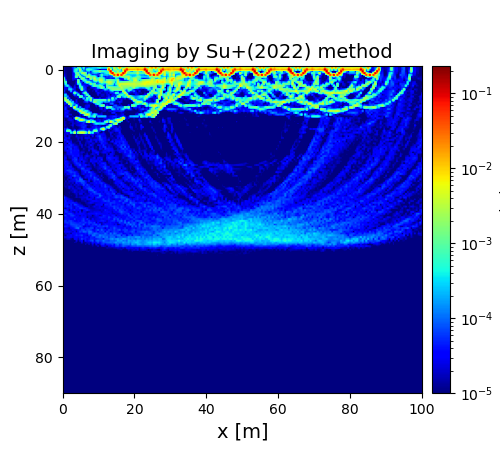

The table this chart was drawn from, first rows:
1.626320098871030762e-05, 1.021847690134001389e-05, 8.471956464948594731e-06, 8.397987234464063900e-06, 1.708272481843116938e-05, 4.993776742767745648e-05, 2.152639616357391802e-04, 1.425490855361787057e-04, 2.219550014471625976e-03, 3.448231508551400813e-05, 4.286178922333433125e-04, 4.439926964293325925e-04, 4.497513394936586330e-04, 4.226578421163728933e-04, 4.290168462930550033e-04, 4.259076529107151308e-04, 4.363435833597794342e-04, 4.422613162429455129e-04, 4.467786168132424065e-04, 5.539362137964516696e-04, 9.076515365834237313e-04, 4.376812245234638259e-04, 4.239989187400278236e-04, 4.218351196565194635e-04
1.674211336526186644e-05, 1.032381061760203547e-05, 9.973763016789361654e-06, 8.919950230510413820e-06, 1.066547666810487312e-05, 5.093944854556756537e-05, 1.475172762109178842e-04, 7.135415986801039903e-05, 8.775754971584868091e-04, 4.644843240987096551e-04, 6.231967073406752776e-05, 5.916627953798692411e-04, 5.250891066675901524e-05, 8.743139483533026693e-05, 1.701851245886788083e-04, 1.693306124816910225e-04, 2.671832324235874222e-04, 2.738475385857673159e-04, 2.795960571238163763e-04, 4.352652079521393417e-04, 6.400573855236210306e-04, 3.581008582723751305e-04, 3.469327631277067427e-04, 3.440217441897090072e-04
1.850602956550974774e-05, 1.137125616218151734e-05, 9.105498611319689338e-06, 1.010902746056257576e-05, 1.060843434812544179e-05, 2.760325988912529918e-05, 3.193557282888307802e-04, 9.598016350578974717e-04, 1.372839640486051124e-04, 3.484798569526512211e-03, 4.267365658947010009e-05, 2.019992968350859861e-04, 9.329330116508858432e-05, 7.433871662435106867e-04, 8.019548673223956658e-04, 5.815477498733441584e-04, 3.079092788543580437e-04, 1.891817877603637395e-04, 1.028006741397966575e-04, 5.260705676200374084e-05, 6.440972075277478107e-06, 2.284318288713664967e-05, 3.312770151688003721e-05, 3.089091055072859792e-05
2.027178805440650011e-05, 1.183602021862720261e-05, 1.047815149096817042e-05, 7.793562520408005398e-06, 9.958929389917466537e-06, 2.164413991322473166e-05, 3.733198975126984873e-04, 4.619355370215293111e-04, 7.501962393812053808e-05, 1.188508333523357165e-03, 5.529947775975577531e-04, 6.134484959567456145e-05, 6.070623654085631043e-05, 1.537380084051583485e-04, 1.994302910020900529e-04, 2.223980415603631094e-05, 2.569966621032929860e-04, 6.684561798348184758e-04, 8.544994486013381433e-04, 9.328470575121425041e-04, 2.016029269736338645e-03, 8.324309624906839388e-04, 6.900339404663386475e-04, 5.637035445220701544e-04
2.334941747354237528e-05, 1.351978411514900814e-05, 1.089131539018749026e-05, 7.418806768852660640e-06, 8.258784040716283398e-06, 2.422964904374065598e-05, 5.740353854161717715e-05, 1.253710428042984415e-03, 9.471831577448196898e-04, 1.805133546441590691e-05, 2.063070901724042838e-03, 3.530653067206225744e-03, 1.376234038628133946e-03, 1.320922218415762658e-05, 6.946230832333186546e-05, 5.243482319802770847e-05, 1.335460327976922270e-04, 2.348258870478550392e-04, 1.998273657452125139e-04, 8.233065801529149878e-05, 2.398215018433941652e-05, 8.821475925339071489e-05, 1.378469551526011444e-04, 3.655358485024135158e-04
3.358103120243151026e-05, 1.611430741599022168e-05, 8.869512421558626287e-06, 5.312476551949464348e-06, 5.617683235796395495e-06, 2.796125343144942595e-05, 5.058163741848018333e-05, 6.542961559377896566e-04, 1.987427374154842469e-03, 1.278723291670913009e-04, 3.312629522905923842e-05, 4.151342723862529302e-04, 1.596585557537348946e-03, 2.186245544866756495e-04, 1.484887897120044974e-03, 1.378118365633108108e-04, 3.507924070903460775e-05, 4.759057471400571161e-05, 5.029641601719284999e-05, 4.340224820815487793e-05, 1.109037874834515675e-04, 8.175395084377793395e-04, 1.967955957790076869e-04, 2.054287158764818856e-04
7.521314641260002049e-05, 2.006703195435689815e-05, 5.360976606800942552e-06, 1.943297910402658214e-06, 3.254509111435396159e-06, 2.404184580053904166e-05, 7.205502277601567949e-05, 1.678360446780419787e-03, 5.150733453521289944e-05, 1.650819873072314516e-03, 2.111656778031037929e-04, 8.980849125737437068e-05, 1.899144546490283436e-04, 2.231425534043885925e-03, 2.924868214121549657e-03, 1.036868309372994705e-03, 1.084430018544280420e-03, 1.185346239312889483e-03, 2.449383695638398628e-04, 3.656538311563485927e-06, 8.803093256691534192e-05, 4.907919528315099521e-04, 7.114396354281642316e-05, 3.176917983083814138e-05
9.043970613731495446e-04, 2.286076061479024553e-05, 1.239768451071411213e-06, 3.970745879995231351e-07, 1.480600398548008954e-06, 3.162150113050113100e-05, 4.510651258086993877e-05, 4.352199121604154327e-05, 1.444988943140791901e-05, 1.854046364138413062e-05, 1.990333040324603411e-03, 1.113678432153829105e-03, 1.105196565436766468e-04, 4.869890290360651602e-05, 1.926321870743108032e-05, 2.327615074754584793e-03, 4.699662360381000282e-04, 4.466860411046658097e-03, 5.799352681720924526e-04, 5.643290311351528568e-04, 1.651916105849343414e-03, 1.286402341401451672e-03, 5.911998627092167162e-04, 8.666135938656230103e-05
1.588530766965815183e-03, 8.042088503047974883e-05, 3.231449049060423981e-06, 2.452887378699325655e-06, 5.097401118613376291e-07, 2.065824702057157756e-05, 1.179457636259069804e-05, 1.772401145067625827e-05, 1.458696511654917647e-03, 1.320453689931889231e-05, 4.114417178832146724e-05, 6.372028257980976709e-04, 6.570251797018509393e-04, 1.342289741644951001e-04, 9.790968188323454261e-05, 6.752899960463048211e-05, 9.520495000435655873e-05, 1.210989751705884160e-03, 1.793242686814833535e-03, 4.726274862774918926e-04, 4.096702734782914877e-03, 3.672851814391124830e-03, 1.023039522864894720e-03, 1.890068078212337333e-04
2.054998718011500616e-04, 1.024552523831976682e-03, 1.465530066215057638e-05, 6.740477417445442574e-06, 1.108530415933537204e-06, 6.799451181225359592e-06, 3.275293838999983058e-06, 3.380936650070656127e-05, 1.645517369752564924e-03, 7.717360732096916441e-05, 5.032418659233713662e-05, 8.435161956321229407e-06, 3.456761645048895843e-04, 1.871739156539756720e-03, 1.200742915652713459e-03, 1.993564288657901642e-04, 9.060669309878479250e-05, 6.186792853292093057e-05, 1.819495665363906245e-04, 3.964735632896909299e-05, 8.806895547526708131e-04, 2.402429481138510306e-03, 8.193560497107010843e-04, 1.217473597032112066e-03
1.502108962244951435e-05, 6.656069770168959992e-04, 1.514948223757318403e-05, 6.957264450541667272e-06, 2.246209698188185321e-06, 2.847620175638000122e-06, 1.098352974622883196e-05, 2.961637209929343721e-05, 3.533332461444232573e-04, 3.863116726773436994e-04, 1.587460015714115471e-05, 2.838412449416163758e-05, 3.179135089141508689e-05, 1.935987409690393660e-05, 8.959265333628184977e-05, 1.859014937495081544e-03, 5.008737434032412960e-04, 1.100292200097187411e-03, 4.568997948054640289e-05, 1.021996745254561355e-04, 9.340663960759938050e-05, 1.964415270552081507e-04, 2.749674993558105926e-04, 7.714784063263750008e-05
2.296879195191018976e-05, 1.882903912928654880e-04, 5.023190867426349793e-04, 6.215155587374116995e-05, 3.309938462705826027e-06, 7.774250342780329856e-06, 2.370787316827327964e-05, 1.050081243498946610e-05, 5.376070495383709617e-06, 8.372416382219984325e-04, 7.169145386399315679e-05, 5.080569162968697893e-05, 3.460544350586775778e-05, 3.017950511695745045e-05, 1.729268990876683403e-05, 8.398969217520844800e-06, 3.553345365412546863e-04, 1.185584372407437080e-03, 8.447412730404526421e-04, 4.700114516299870398e-04, 1.471660278041078945e-03, 6.507209589726825442e-04, 8.914816097275425827e-05, 2.668306518808821583e-05
3.369608619585233282e-05, 3.369288488306160901e-05, 2.299238664113353772e-05, 1.861841437298651051e-04, 6.006185938973653834e-05, 9.466991706251190518e-06, 3.890664928312212315e-05, 1.325393442846300707e-05, 2.376940628661922846e-05, 3.302706090466152452e-04, 9.481349512694651083e-04, 5.513069976571467517e-05, 5.089170312373717588e-05, 1.023007494734024844e-05, 5.655099375442029468e-06, 2.385598589994338437e-05, 2.943761364096388489e-05, 2.710167493587135919e-05, 5.977008957106686403e-05, 3.212224795560642064e-04, 4.107323750755039371e-04, 1.985107475199033612e-03, 8.387933188805618253e-04, 1.447503621022918781e-05
3.889743217758365461e-05, 2.356104478062886822e-05, 1.822208821360357949e-05, 3.192737313361944753e-04, 3.132677546394403408e-04, 6.561680819115767746e-05, 3.462236180334219066e-05, 4.723388151548252519e-06, 5.908563488474914608e-06, 2.368174007224709251e-05, 1.870300960478319362e-03, 9.393123010902816486e-05, 4.558266699581291578e-05, 1.199269858070026321e-05, 1.455206633315040566e-05, 1.080359020046704234e-05, 1.066072671324006531e-05, 2.557653118095803139e-05, 3.665522373267724208e-05, 3.913225199654300789e-05, 1.444583068671430327e-05, 1.870623222500784611e-05, 8.308892403820562669e-05, 3.532787939026322209e-04
6.732080366705476572e-05, 1.243416959581016184e-05, 4.919403041700592159e-06, 1.376925513731348248e-05, 2.016546501366981976e-04, 1.938766828367101880e-05, 4.798606548999887210e-05, 1.810062586410267964e-05, 7.665954533715328096e-07, 2.746385793221196410e-06, 2.192875420887334425e-05, 4.005311932385827324e-05, 6.945885921382896253e-05, 1.230079616926152312e-05, 6.606235292482904570e-06, 5.800525684358461996e-06, 1.523533830400396548e-05, 8.428919548049710738e-06, 4.396343783394267085e-05, 1.451070297983132869e-05, 1.751297713416325304e-05, 2.455285967980438565e-05, 1.463877143984901392e-05, 3.369386111659220754e-05
3.930717239072892472e-05, 1.583878951436488544e-05, 7.738768261035781513e-06, 8.562162981656747229e-06, 1.215838290778398941e-05, 2.495356245573681798e-05, 1.404277950851808964e-03, 2.393653288624761604e-04, 2.969488168275832436e-05, 1.183158583901375531e-05, 2.095885320804346028e-05, 2.909916133665308986e-04, 1.481632874972828870e-03, 5.122054049157380711e-05, 3.371261878298823281e-06, 6.131016636918859684e-06, 4.475227260558494713e-06, 4.405526841872334522e-06, 1.569243444271983749e-05, 4.481161045959062130e-05, 2.593852847278359174e-05, 1.203398778574918153e-05, 1.326071019150331816e-05, 1.576121225138998376e-05
2.215140095967742424e-04, 3.367094921926059312e-04, 1.662403335044824269e-05, 8.951875754924197367e-06, 7.531398909964644075e-06, 1.688673584105204205e-05, 9.312372653959275263e-05, 5.275899030303376878e-05, 6.145532074911194426e-04, 1.320678678685193943e-05, 2.124642445398905249e-05, 2.844792569697642318e-05, 1.960832362329748045e-04, 1.121364055162815416e-03, 2.044151271905597612e-05, 2.817270614305233012e-06, 8.093337364772799499e-06, 9.816621323856883637e-06, 1.137544269451975343e-05, 3.034295904287004020e-05, 1.108765590368261154e-05, 2.150133567988928021e-05, 2.293062987101030154e-05, 1.121633717999048386e-05
3.071073392124061422e-04, 2.033546587944597313e-04, 1.577143709242029616e-04, 4.189076547486006324e-06, 2.614364090956566886e-06, 1.936303513198882415e-06, 1.825573298431730932e-05, 2.285907589758729320e-05, 1.242363746953509127e-05, 1.374778936788873798e-03, 8.790290902797692589e-04, 2.813190710253199312e-05, 9.331236352145094140e-05, 5.313654336955225479e-05, 1.093802657500188465e-03, 2.364791209185084387e-05, 5.955911159711721494e-06, 2.163662084752404785e-06, 3.316053667224555275e-06, 1.185398446988672133e-05, 1.168397409891329816e-05, 2.030461373707417353e-05, 1.701881754413492442e-05, 1.364122116767309575e-05
2.545051755349538990e-03, 1.728923958582074443e-03, 2.634510379027384317e-05, 8.234256426932808624e-05, 6.238655849019873422e-06, 1.351503484259339715e-06, 5.443003662321361936e-06, 8.191982009863220534e-06, 1.875696084303899453e-05, 1.566671830386109907e-05, 4.097503403833593823e-06, 2.638523056261777612e-04, 5.794569526070672875e-05, 9.034400047328673472e-04, 1.767542238765979737e-04, 1.523486721180523397e-03, 8.477523312115111363e-05, 1.637253018538502736e-05, 1.259909321587178140e-05, 7.075498961572827416e-06, 3.483810994910019955e-05, 4.773412245421109375e-06, 1.058757281572691799e-05, 1.683813525697177779e-05
4.140819388396700771e-05, 3.245507209108604036e-03, 1.686504326515362619e-03, 1.561962813232374309e-05, 1.421270483160674857e-04, 3.643496360661936620e-06, 8.007363043599778594e-06, 2.840601155327788133e-05, 6.657553205998586604e-06, 3.487119729581366069e-06, 9.001515948681389684e-06, 5.986909819509007884e-06, 1.956068214816004058e-04, 3.329152382145804195e-04, 1.110146030910959887e-04, 1.843931255394250929e-03, 3.686946919746648553e-05, 9.364698514764992210e-04, 1.026942645250301630e-03, 8.107017041698444393e-04, 7.093493117705245050e-04, 8.117499143843727536e-04, 1.031196662096544757e-03, 9.236311227182008969e-04
1.951571943870853012e-05, 4.487182106338239498e-05, 3.013560301202769520e-03, 1.741304575390770996e-03, 1.019547314321166495e-04, 2.860123596386118989e-04, 9.359424062605673403e-06, 3.184262924014159092e-05, 6.556429432790064540e-06, 3.855891291480101309e-06, 6.365777338233028778e-06, 1.802136227205631953e-05, 4.439540922288197811e-05, 6.711083479924534153e-05, 1.114848653790190696e-05, 2.993008763025501809e-05, 1.249262834036678866e-04, 2.015004980550229047e-03, 1.029047010343099589e-03, 3.877360870749983236e-04, 4.264739534946487094e-04, 3.195308669762729438e-04, 6.079141696789743969e-05, 1.562823257197281995e-04
4.635926086202104521e-05, 3.856262641232827989e-05, 1.020664974954268615e-05, 3.297858680843405825e-03, 1.179790110195845293e-03, 2.553117935845551482e-04, 1.066726336035746340e-04, 2.517707218601839968e-05, 2.574422620903934006e-05, 1.871114438285644533e-06, 2.154197993135718268e-06, 8.355982371443036158e-06, 9.054566413328264779e-06, 1.541538488799755214e-05, 1.277444756731861854e-05, 1.331878454367458361e-05, 3.942352786526814877e-06, 2.484852006842338490e-05, 3.309559840163565892e-04, 8.821118211763810018e-04, 4.167696175277354293e-04, 8.669151252294124280e-05, 4.538848194883416164e-06, 1.292781953007234131e-05
3.426733253667686062e-05, 1.599002354508199573e-05, 1.987117829484817119e-05, 1.679301047634948016e-05, 1.510683561456847455e-03, 9.556329121992380624e-05, 8.907239363348233997e-05, 4.922014586244025059e-04, 3.754538433713065733e-05, 1.123719403213117334e-05, 3.328520723259171202e-06, 4.917093381637194433e-06, 2.362093559194234651e-05, 2.689044529848361840e-05, 3.732921560928184021e-05, 5.231496383756411349e-06, 4.557409974389495980e-06, 8.498646479591107848e-06, 2.941923617485803552e-05, 1.166272671993930299e-05, 3.943277883035020996e-04, 1.660395801626038609e-03, 1.470597638656466607e-03, 2.107630576985503252e-05
3.283294823197797712e-05, 5.059972106093043432e-05, 1.731691905469307205e-05, 1.661692549067071120e-05, 8.514295328733878604e-06, 8.057399431743435356e-05, 5.598895182523194909e-03, 2.879136723024263420e-04, 3.054661905568349385e-05, 2.660911178078730868e-04, 1.939594419192417645e-05, 8.380036474533508132e-06, 2.436569597138222131e-05, 3.279684274730782715e-05, 2.064847183289587038e-05, 9.363460876853850045e-06, 2.498501188461332214e-06, 5.556566140707793303e-06, 1.417123987522673787e-05, 7.286476708681225644e-06, 2.603764025364716596e-05, 3.981930422479610439e-05, 8.702789454165258664e-06, 3.786594847933445822e-05
3.702807968617530005e-05, 5.694241974201014271e-05, 1.462605150253026642e-05, 3.162821439047535886e-06, 1.216035788493601860e-05, 5.807294530355344435e-06, 1.540562468423598561e-04, 8.224616209069029581e-04, 8.884711485509937156e-04, 9.378752503241343473e-05, 4.736319571619076953e-04, 2.558514471490553320e-04, 3.114524792965635915e-05, 2.097359086002230377e-05, 5.799008937180673398e-06, 1.504221236362839237e-05, 3.052367630788771361e-06, 3.818691556194374405e-06, 6.728585455908068141e-06, 6.972916025945580763e-06, 1.809311271753087018e-05, 2.991517986148715491e-05, 8.723503669795292856e-06, 3.013592835202594811e-05
2.279685257729736916e-05, 2.695122534525638450e-05, 3.693767862682398832e-05, 2.047006783461057428e-05, 1.227733572428719135e-05, 7.768797647507191990e-06, 2.694284809294547274e-06, 8.387737620669418457e-06, 1.762880922315002185e-04, 5.346508610905408541e-03, 1.370565407526733734e-03, 2.330360816339685428e-04, 5.337313685644131094e-04, 3.368821220490703853e-04, 6.439528532767520611e-05, 6.772144318569837144e-06, 3.128778626408684273e-06, 2.717735449938124555e-06, 4.235339820593825949e-06, 4.278616358770543587e-06, 8.540302062077053169e-06, 1.060918953995604467e-05, 2.066482193088335759e-05, 2.091920059670769900e-05
2.072627983197329875e-05, 4.243297700998227876e-05, 3.771616667011929130e-05, 1.263104796761293242e-05, 5.093127336270403884e-06, 9.927750938501563529e-06, 4.476607989629624702e-06, 5.933722799041822940e-06, 1.516803860317697127e-05, 5.965446590313259030e-05, 2.868644707889963716e-03, 4.675419851970814313e-03, 9.654787253438616625e-04, 1.884787261136004332e-04, 3.361943287947131358e-04, 1.698702841918213870e-04, 8.428876805550356612e-06, 1.498425024740493372e-05, 5.780258081027700769e-06, 3.398629708451446260e-06, 8.585595337608187375e-06, 1.687072449447480540e-05, 7.754016589735973945e-06, 2.868521820724093418e-06
2.801434369060582454e-05, 3.201460124712067598e-05, 2.061545596631888583e-05, 2.236109682712014878e-05, 2.584296281974917149e-05, 3.315914408097782807e-06, 3.362648462196443071e-06, 2.709761526058944880e-06, 9.737299596633570213e-06, 2.334400083228452692e-05, 1.156090563357592494e-05, 1.550227997495199120e-04, 2.878970342828772976e-03, 5.586680491179880741e-03, 1.760673682616685541e-03, 6.878331245765579986e-05, 1.430161361664837561e-04, 4.826656089351046117e-04, 2.597677448455833183e-04, 3.653961476182638951e-05, 2.650355326286062517e-05, 2.739420414864394539e-05, 9.507197274516665815e-06, 8.120356412212934835e-06
2.252533062929918916e-05, 3.495253918270155882e-05, 6.664658847854800807e-05, 5.434967132981201531e-06, 6.517675690548401307e-06, 1.646155704858706764e-05, 5.908117549546208610e-06, 2.218733638167543836e-06, 1.193522298178550863e-05, 1.964954072244139881e-05, 9.629806630789750882e-06, 3.172366625077721477e-06, 4.441326607151509418e-06, 7.373270606632972987e-05, 6.821226097693367614e-04, 2.439285939928189609e-04, 3.855973647295195912e-04, 1.174302795090324857e-03, 3.544249186630197131e-05, 2.431459587666851886e-04, 2.372217219583000795e-04, 2.606925454311932971e-04, 2.475639987286786577e-04, 2.364383346238391648e-04
1.499989861070290435e-05, 1.132248160316901090e-05, 1.427194932038899127e-05, 2.540869017576048055e-05, 2.142715235583246534e-05, 7.757621079088270125e-06, 1.123304269328239768e-04, 5.902194755022445102e-03, 1.161643193971344159e-03, 1.244536120990750755e-04, 4.294829509097960871e-05, 4.678937418947527857e-05, 1.929421383557728531e-05, 7.328940779564257827e-06, 1.927892733959797513e-05, 2.041549477405861756e-05, 3.750208088150292586e-05, 1.965122581866803059e-05, 8.799718954205038450e-06, 1.557865279113974940e-05, 4.425021293728910854e-06, 5.110905085849536964e-06, 1.771114484591264547e-05, 3.565059502648493147e-05
2.180043458778705697e-05, 6.891698852300583282e-06, 1.501955649292154081e-05, 2.582608337049944490e-05, 3.003550889212143859e-05, 2.227956124143726086e-05, 9.098733785430533155e-06, 3.341524335131069854e-05, 2.212321467254434258e-04, 3.940963350939116761e-03, 4.840951977451139580e-03, 1.559269623709710461e-03, 2.559575677200102333e-04, 7.918844465884528191e-05, 6.043595544823237220e-05, 2.157624857838810425e-04, 1.005633131331606423e-04, 1.291194740000506948e-05, 1.629038668119306188e-05, 2.902435564023401351e-05, 2.680980563218512291e-05, 1.440391668133860154e-05, 2.166763951559953517e-05, 1.506766823258804640e-05
2.345290569598763403e-05, 1.512890259833568552e-05, 8.262933514751016187e-06, 1.203951413200811172e-05, 1.813891556634502025e-05, 2.288701729793795681e-05, 1.179294451393350929e-05, 2.052611552602060034e-05, 3.560520277793992902e-05, 2.473496652911537304e-05, 2.876731387547763202e-05, 7.085321506614740720e-05, 1.010138707777343459e-04, 1.748754931901822787e-03, 6.103480086880250927e-03, 2.133287962691619903e-05, 1.794969633171603464e-03, 7.302797628500792403e-04, 5.550991778516945727e-05, 2.558641030489537782e-05, 6.079138977264454056e-05, 1.897383233579920736e-05, 5.551090388100527606e-05, 7.120260822095573474e-04
2.768579449731916451e-05, 1.414848380635026851e-05, 7.789052564569094305e-06, 1.379278846617594800e-05, 9.347373024712974784e-06, 2.438708342891341435e-05, 1.788641676935957790e-05, 1.813830874916703566e-05, 2.061822647358453321e-05, 2.382204067885481243e-05, 4.077959051443644570e-05, 5.522144887124124122e-05, 2.040371323413529692e-05, 8.846968075445444125e-06, 3.738502923468028042e-06, 1.413513350514823191e-05, 2.880465004899945543e-05, 1.682393869794619973e-04, 4.821075503741954478e-04, 3.972195039970994592e-04, 3.095216408102286041e-04, 3.805740374931763752e-04, 4.294669174480472045e-04, 1.511792209759304356e-04
2.413823120670417099e-05, 1.722576066031527531e-05, 7.484016529730809835e-06, 6.318817658009332463e-06, 1.660858714879627542e-05, 2.963048715257826884e-05, 6.377823472136754071e-06, 1.894173537944722404e-05, 2.542477552963524055e-05, 3.029868085302584807e-05, 4.444167883565522620e-05, 4.147965861763475506e-05, 5.076143484851481909e-05, 1.671822939232773926e-05, 1.081117506769209729e-05, 1.911830044107279633e-05, 1.491748842409033463e-05, 3.420721707985288580e-05, 3.865386125624508415e-05, 1.321750815970677841e-05, 2.504864908391011281e-05, 1.223159833684125853e-05, 3.375271389174249478e-06, 6.769079725996659786e-06
2.036868107310976336e-05, 1.090431011588696578e-05, 1.404194074165293583e-05, 4.121431580184036372e-06, 4.333160275636794575e-06, 1.524956831705590737e-05, 1.024074564703503767e-05, 6.168740723371284541e-06, 1.133476454537873121e-05, 1.618690325316281733e-05, 4.290205060604650400e-05, 5.686270024718383830e-05, 4.042889731188311508e-05, 5.351094655787013132e-06, 7.962269942079580018e-06, 1.397321168829959168e-05, 3.544776287859151688e-05, 3.451182844698510749e-05, 4.969303467252887262e-05, 3.092151181927493429e-05, 2.627684575472261089e-05, 1.397587612992262514e-05, 6.109699325592114099e-05, 6.144798598859011406e-05
6.141316699570745371e-05, 2.681917656750420063e-05, 1.006884651183021450e-04, 1.808317801071999452e-05, 7.538768771972051664e-06, 1.354599174371851835e-05, 1.455474819140427164e-05, 6.094178272937324951e-06, 1.244602868504728023e-05, 1.797191579562744352e-05, 2.153009874989931895e-05, 4.708711450967351759e-05, 2.859422431931253269e-05, 4.761464114964286654e-05, 2.963218800367890582e-05, 3.932520090097832167e-05, 3.320899398234446247e-05, 5.243255664961712941e-05, 1.290276590952302261e-04, 4.263061825409987629e-05, 8.329258870244474493e-05, 1.618550393963738001e-03, 5.309611449372891867e-03, 2.184694709469989259e-04
5.855553129226122745e-05, 2.448773712420047551e-05, 1.222230231731797527e-03, 1.487811497182607709e-03, 8.663776701720522007e-05, 8.947896496315259219e-06, 1.698969098086928759e-04, 1.181303222582311329e-05, 6.442512265929256111e-05, 1.218010573220022150e-04, 1.435450871322939425e-04, 1.408567310319985475e-04, 7.181884093244011991e-05, 3.376067661374735235e-05, 1.892003509812788351e-04, 2.427444649173678677e-05, 8.636275082879076709e-05, 1.489626073652021735e-03, 1.208616035624810424e-03, 4.100315405278820614e-05, 5.713306089259538562e-05, 7.777814673858152438e-06, 2.215353921083886447e-05, 6.999668898000807775e-06
1.915296640339301528e-05, 2.597638801364187357e-05, 3.313185923599143087e-05, 2.051970925289649323e-05, 5.117814766655981581e-04, 2.203957331033164083e-04, 4.229657924391428368e-03, 9.434578219723202628e-05, 1.670074238448151756e-03, 4.550223290923072032e-03, 5.265185846493580443e-03, 4.566312221670944076e-03, 1.688767106540877338e-03, 1.215409507236899243e-04, 4.242742411143298094e-03, 2.448438922120701891e-04, 5.539759413836996792e-04, 3.520690298031165243e-05, 4.550317225222781599e-05, 5.852193307706641498e-05, 1.022796369159014464e-05, 8.752826001537369619e-06, 2.792078415738766454e-05, 1.119587474322498656e-05
3.265233745769813615e-05, 1.907140078912023914e-05, 2.493157158373031035e-05, 1.817601847256895394e-05, 1.435550846464775852e-05, 4.466761253260996370e-06, 2.568579823026036134e-06, 1.772187102996673262e-05, 8.458919066633527220e-06, 1.462754160059009085e-05, 1.415862379652384560e-05, 2.122152533226789959e-05, 3.660122674237751596e-05, 2.409212785699649058e-05, 1.677576011389454049e-05, 3.686335954080304346e-05, 3.897972396496373015e-05, 1.647762149100404769e-05, 1.445921060168660936e-05, 3.741908029514720834e-05, 2.742815593079764780e-05, 3.647860570960723906e-05, 3.564944250027231515e-05, 1.898051925019005382e-05
4.695427920974384466e-05, 2.194693522129730567e-05, 4.840900353791172402e-06, 2.563585523387685886e-05, 1.438280637451313616e-05, 1.165895462947131046e-05, 5.155843151147545707e-06, 2.792524065244148074e-05, 1.591345486385940263e-05, 1.357722973008139252e-05, 1.702852860905777825e-05, 1.384984792597745234e-05, 1.798666141955563414e-05, 1.542527940397307089e-05, 2.474594197720736110e-05, 5.281780017766628153e-06, 3.839696720717428581e-05, 6.664055225774816574e-06, 3.514043859425475860e-05, 4.925211005383944325e-05, 8.396439043048310746e-05, 3.252385941563875206e-05, 2.157584673934850704e-05, 2.617421203777274349e-05
2.376317085107760178e-05, 3.432887109210594587e-05, 2.413791811385305674e-05, 3.572844137556633877e-05, 5.129496975764709298e-06, 6.947567840320030647e-06, 1.034226730633995397e-05, 1.385513459471057895e-05, 2.147543241327470886e-05, 1.573225022259219989e-05, 2.350581715021984747e-05, 9.455095604268622149e-06, 2.920671670345005100e-05, 2.922263616679367460e-05, 2.660888334495766311e-05, 1.654459467578152788e-05, 1.120088952960700267e-05, 1.310135332660724039e-05, 1.550258458383260978e-05, 2.921951773055526491e-05, 6.776099093387651453e-05, 4.536193222389349933e-05, 3.857636040466096736e-05, 4.010147386782865134e-05
5.518552569033486455e-05, 3.792448948173472430e-05, 1.942833091906582887e-05, 1.668589643353612597e-05, 1.521727025666976216e-05, 9.730833929060107802e-06, 7.123397950309979154e-06, 3.360869744319275327e-06, 2.066997225338627447e-05, 6.261971154657647080e-06, 2.158972792780696948e-05, 8.761563800698918305e-06, 1.219792452757455712e-05, 2.028355488990867176e-05, 1.057265447672065822e-05, 3.106770474187956496e-05, 1.864844563856836652e-05, 2.750827047710441636e-05, 2.941419061270099408e-05, 2.506640412051320367e-05, 5.581340326376180920e-05, 5.995263291461753005e-05, 3.441061466590234825e-05, 3.231326278966976576e-05
2.631513371918394747e-05, 2.020059126034998918e-05, 4.742339896591712343e-05, 2.177911438282379233e-05, 3.023852611780093405e-05, 4.552131880538133190e-06, 9.659158901069635089e-06, 1.197584104000516984e-05, 1.515836922424377244e-05, 2.363972401193239944e-05, 1.930955387334192478e-06, 7.158858892049148808e-06, 1.290984641453124515e-05, 2.096076043591989712e-05, 2.560955449680637927e-05, 3.110330538312405872e-05, 1.555542994303198148e-05, 1.220068988510231266e-05, 3.621330089481624527e-05, 1.179169025411466170e-05, 3.310687539330847137e-05, 4.551545964688647779e-05, 4.534945084940121069e-05, 2.643453625422185268e-05
2.208088968665889069e-05, 2.496562511625586021e-05, 8.543961194070503112e-06, 5.037109422824424896e-05, 3.589721099372408477e-05, 1.570473173810914559e-05, 1.462949482856700698e-05, 9.634343927300116500e-06, 2.631540979266142221e-06, 2.595962792718857474e-05, 1.247825283729634839e-05, 4.568576038828374802e-06, 1.807607767111347576e-05, 1.468848355416225627e-05, 2.068204986153813937e-05, 1.263796347718613838e-05, 2.591535375106345096e-05, 1.898829898123240590e-05, 6.367801171139115372e-06, 1.493031787265380318e-05, 1.085410384984340920e-05, 4.835503955061695258e-05, 3.335083070826385933e-05, 3.677171695958317120e-05
2.551269066768750344e-05, 2.211105130510486417e-05, 3.266729243756208532e-05, 2.446225804017452502e-05, 5.175720765946262959e-05, 3.888031242458908897e-05, 1.841344033131766747e-05, 1.617010415665887286e-05, 1.333593259578575970e-05, 1.363067543735081515e-05, 2.597814104760596553e-05, 1.017296920805045601e-05, 2.058570072497797470e-05, 9.488624803554093762e-06, 1.645943730680893841e-05, 3.892599909098469821e-05, 2.214062328233020881e-05, 1.017465449976753168e-05, 9.679936914561145065e-06, 2.629075696200289968e-05, 2.980383085999379773e-05, 2.135897375466079862e-05, 5.425541673739081323e-05, 2.051911072727567728e-05
1.708678290683423350e-05, 4.097044998940655878e-05, 4.337916547449428817e-05, 4.886354159402920964e-05, 4.212611604894295978e-05, 2.317848752497494015e-05, 4.082019840906237184e-05, 3.267868117103358124e-05, 1.545997621264694587e-05, 5.421444121089382886e-06, 2.283837192446678711e-05, 1.058639166200711043e-05, 1.069083543317430274e-05, 1.611207481883813761e-05, 2.509358340998566771e-05, 1.057211341240960387e-05, 2.197866551577163738e-05, 8.196279721806861785e-06, 1.532457736479831271e-05, 4.339848005159040504e-06, 2.585193098776192270e-05, 1.921327859705681187e-05, 4.499586403758765841e-05, 5.418946834757752971e-05
1.871615960830985361e-05, 3.843445734034763169e-05, 1.243774182241999602e-05, 3.859772992665204947e-05, 6.016371707505036612e-05, 1.631523839651829102e-05, 3.780415874313396634e-05, 3.049613954034263667e-05, 2.070303432024502864e-05, 8.208954618776387018e-06, 8.451421642124172103e-06, 1.777291195342736388e-05, 1.140037806541456216e-05, 6.161986303013081166e-06, 2.015739700639813413e-05, 2.146562819186701639e-05, 3.396598728459656929e-05, 1.149537274105464314e-05, 1.298398126323579281e-05, 3.883840152133106937e-06, 3.008218167208945193e-05, 2.334413408294124122e-05, 1.333454765918059183e-05, 4.953361755790601907e-05
1.873026609779994490e-05, 2.360909461744362768e-05, 3.970216528786702539e-05, 3.595304533059557283e-05, 4.512742459373268760e-05, 3.326635889826491747e-05, 4.089407113611908843e-05, 3.227125308449628862e-05, 4.195037702709498593e-05, 8.857351460641994006e-06, 1.258863525818255492e-05, 1.360468164266362962e-05, 1.092124794451813513e-05, 9.010580214557131876e-06, 2.657833487625732100e-05, 8.883411340603588471e-06, 2.946843220871737650e-05, 3.661512783970410819e-05, 2.235130190482195983e-05, 1.262739197788140175e-05, 1.502627139905268432e-05, 1.250411305895704897e-05, 2.446676901391551750e-05, 2.481572085765052386e-05
9.624188971432316321e-06, 9.030861530743164057e-06, 3.078914198816419984e-05, 2.876224538248894571e-05, 5.227036765536639622e-05, 3.400831876111339475e-05, 3.522964423466933215e-05, 3.614880905790368712e-05, 2.802388035927117581e-05, 1.718107787646864080e-05, 2.382210320822962803e-05, 2.057953004551152119e-05, 1.009670377696330640e-05, 1.381919220426450029e-05, 3.747704440212427116e-06, 5.214006612341814454e-06, 2.349730854932778639e-05, 2.372143948028406909e-05, 4.240946180502100864e-05, 3.958394468772703524e-05, 1.233861101720455460e-05, 1.884181584865678475e-05, 3.274998482118446233e-05, 3.656245038952409709e-05
1.507954221379374179e-05, 1.460656580960547948e-05, 2.747367434573275345e-05, 3.230059930761643806e-05, 4.074667592509313095e-05, 3.779433062395770013e-05, 3.663950251420799916e-05, 2.970041966699377657e-05, 3.979911423021627206e-05, 1.680043175870121825e-05, 1.833905196940355110e-05, 5.949577457011816568e-06, 1.294284843479701663e-05, 2.203807659295596114e-05, 8.913552180149670139e-06, 1.671081930079425546e-05, 2.640821654771353277e-05, 2.035388910982231255e-05, 1.339749017273731039e-05, 3.954355125565792628e-05, 7.097234876912335255e-06, 9.912292993152725380e-06, 1.346577699457799419e-05, 1.055661169284035867e-05
2.590435036489744544e-05, 1.977377710703911044e-05, 1.343855592286797536e-05, 2.068123641536365236e-05, 1.810780831323417460e-05, 4.531805953742068391e-05, 3.215625945068112206e-05, 3.402871443197851567e-05, 4.208468231854918062e-05, 1.970850768417384990e-05, 2.660379347560077874e-05, 1.135710238577265217e-05, 2.396393320771511443e-05, 3.949608048106694966e-05, 2.121911878141068995e-05, 1.308015179841625104e-05, 7.207991870488260079e-06, 2.285633987435663436e-05, 1.545579093000677820e-05, 1.109189267733971957e-05, 1.208803037508657259e-05, 9.357478671005737810e-06, 1.392592488522024074e-05, 1.046573709788736592e-05
3.555418821639573512e-05, 3.796971196301286591e-05, 1.074765593451716534e-05, 1.893592646677126534e-05, 2.079392961099039468e-05, 2.784551684063530746e-05, 5.179157362719140058e-05, 4.164508796615188507e-05, 1.166497002600369690e-05, 2.904938092640186093e-05, 3.075895743349085288e-05, 1.590858938684921900e-05, 2.601512781186091533e-05, 1.537628837889409457e-05, 1.437821996766532908e-05, 1.493183699228778141e-05, 1.931332532217691847e-05, 3.712614013678272883e-05, 8.259113137087045289e-06, 3.026454197341374954e-05, 2.934705384338878490e-05, 2.666132996346917702e-05, 1.124360846074210505e-05, 7.791080472342204837e-06
3.474931036248597797e-05, 2.525333673200756311e-05, 9.877916762547056585e-06, 7.790912142628040647e-06, 1.334896218822869811e-05, 4.299348050101731801e-05, 4.925662279125157101e-05, 6.302842281656991690e-05, 1.800911484322124313e-05, 3.059512211979423805e-05, 4.253669699792475637e-05, 2.081173744256952486e-05, 1.923853056872327512e-05, 1.662842811778630930e-05, 9.390047572242518316e-06, 3.261398723842853374e-05, 2.512698166265519938e-05, 2.435829201801450867e-05, 1.936510386197215562e-05, 2.817120661239001675e-05, 1.894378127108489995e-05, 4.731950149124049412e-05, 8.001816535839300951e-06, 6.295008927985311669e-06
2.722325832723883874e-05, 4.548933617288822366e-05, 3.233413192395154581e-05, 1.728291125264795299e-05, 1.582037688844348632e-05, 2.175426633704116537e-05, 4.959233513620488193e-05, 4.759601163455754434e-05, 2.020744540188069966e-05, 3.290619123179783239e-05, 9.549694299807768723e-06, 4.010385608620328199e-05, 2.446808447617437063e-05, 1.588171966229213011e-05, 1.154141184934261238e-05, 3.178474846812331446e-05, 2.501686464087658909e-05, 2.832906334709053224e-05, 3.705858054968923752e-05, 1.831694562818515361e-05, 3.093924273747769067e-05, 2.120857931865086207e-05, 1.351316489806776433e-05, 1.248172178398512917e-05
4.392040615830562322e-05, 3.380488519613485419e-05, 3.826444853209827468e-05, 2.125782194372366818e-05, 1.368759991491202276e-05, 1.425351778594872393e-05, 3.573809969528310502e-05, 5.347287888366029251e-05, 4.941642391552038537e-05, 3.915819248019281561e-05, 2.131481308233827389e-05, 3.225218393741287668e-05, 1.329629960662622725e-05, 1.099601019421836993e-05, 1.797912587953845367e-05, 6.251441450709783321e-06, 2.666498775986823316e-05, 2.059943150560057592e-05, 6.640360551217260276e-06, 2.727501510551692707e-05, 1.997487940816174837e-05, 4.213328477789956975e-05, 4.941179305324495285e-05, 4.076397030063924300e-05
1.831864010326303055e-05, 4.076939454527600960e-05, 3.716479588133061231e-05, 1.297377773785544167e-05, 2.770986115155646488e-05, 7.285321835101405147e-06, 1.949405301996813938e-05, 4.061340903100567264e-05, 4.531460846428199082e-05, 7.365272040812192945e-05, 2.144317970398631874e-05, 2.985725013309401880e-05, 4.917417860860567554e-05, 2.486378204659736422e-05, 2.431493460508536142e-05, 1.303155684572807303e-05, 9.921011762370354636e-06, 2.845410857018656196e-05, 1.055310657493847200e-05, 1.247269598688402592e-05, 3.061507959865217732e-05, 3.058905531308656414e-05, 2.999568581679905533e-05, 4.946491856708303274e-05
3.377326226934333135e-05, 3.012629201623659634e-05, 4.793100087147795797e-05, 3.213124531962156517e-05, 4.392175577064495506e-05, 1.022187412641461063e-05, 8.290947562221644859e-06, 1.522044802858766568e-05, 3.888655959972354758e-05, 3.787248441516701566e-05, 3.920021263817910240e-05, 4.017889088158866105e-05, 2.582115050019165032e-05, 1.072337866695734206e-05, 1.235522597101452171e-05, 1.466359262608228314e-05, 5.943506355693432212e-06, 1.793730980752407779e-05, 1.429582737362020565e-05, 1.697613545232601307e-05, 2.041065678781780961e-05, 3.162632441580820079e-05, 5.219318168633603337e-05, 5.474913926212587265e-05
1.810796441420835568e-05, 3.507545931104547483e-05, 2.142838443257035383e-05, 3.689497737614899061e-05, 3.398060725745018608e-05, 2.996389319521347808e-05, 1.558317491380402495e-05, 7.519566037811418929e-06, 1.766648256785295301e-05, 2.209766345583118950e-05, 7.232129712209747513e-05, 6.100930553959651060e-05, 2.163407197772896289e-05, 3.189321593460425747e-05, 3.598048697621314976e-05, 2.311942797633040377e-05, 5.035229821813665093e-06, 1.039099482530632977e-05, 1.357689856843619769e-05, 1.817101113044093200e-05, 2.438395866814825640e-05, 1.438438527570995584e-05, 3.646361237517599212e-05, 7.699918252819874505e-05
1.904595147702877573e-05, 3.681018499307822395e-05, 6.141505317665664834e-05, 6.093658377191020720e-05, 5.210991169777458553e-05, 3.325921580593332573e-05, 1.749893326391824082e-05, 1.481033174281972169e-05, 1.035027054915022937e-05, 8.922951051342734464e-06, 3.164433146888133165e-05, 4.355351640935687399e-05, 4.742193764023781730e-05, 4.981691453268812328e-05, 3.853623817527432826e-05, 8.963711556039837051e-06, 1.376949814005878713e-05, 9.458463343234758421e-06, 8.423470540589387734e-06, 1.745857478725220928e-05, 1.105300156435948931e-05, 2.281835430692532842e-05, 1.428302149125356907e-05, 1.902049778537864253e-05
2.451398811975163082e-05, 2.740115357045992475e-05, 2.516902220293393492e-05, 4.681786947148194330e-05, 6.289994666367345829e-05, 5.094059911023637318e-05, 5.584862491100816488e-05, 3.591746412352777267e-05, 1.533010297644644203e-05, 9.458924805029842941e-06, 2.168752494958406740e-05, 2.672753132536215606e-05, 5.285157814689611335e-05, 2.463565600078622777e-05, 6.940670418729513757e-05, 5.209382434866829698e-05, 3.287957988183735350e-05, 1.585985503358767931e-05, 1.196566368867630927e-05, 1.352737510424863612e-05, 2.290841055070010011e-05, 1.103893765066180577e-05, 1.735805573485053080e-05, 2.403847143094715587e-05
2.376409531338729425e-05, 1.296520146238677344e-05, 3.258392652266312614e-05, 3.371248060998742084e-05, 4.250065081893687904e-05, 3.423876153164021058e-05, 5.260843847119444028e-05, 3.219231602965366517e-05, 2.896950107827052717e-05, 9.830102622755963035e-06, 1.937982984673247385e-05, 3.180823010406069474e-05, 1.837356953557134814e-05, 2.661995071017118219e-05, 2.401732103144957645e-05, 4.812140515876503342e-05, 4.139392996952704674e-05, 3.613440137196667211e-05, 1.624799041709578120e-05, 9.484684130775865066e-06, 5.009702214233403592e-06, 1.341285466067462723e-05, 9.715269524558664771e-06, 1.807328039139956995e-05
... 121 more rows
